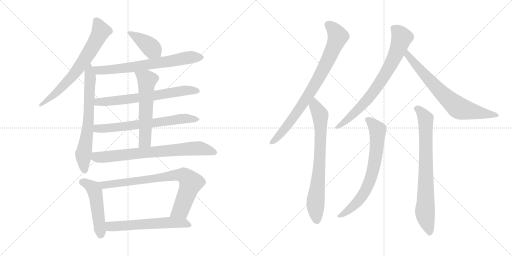
t = 0.00 s
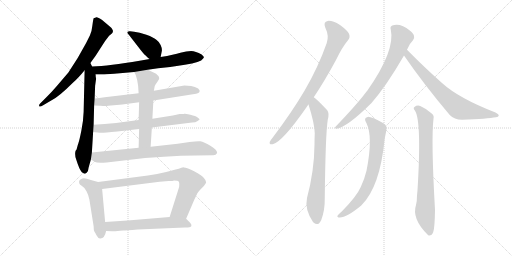
t = 2.73 s
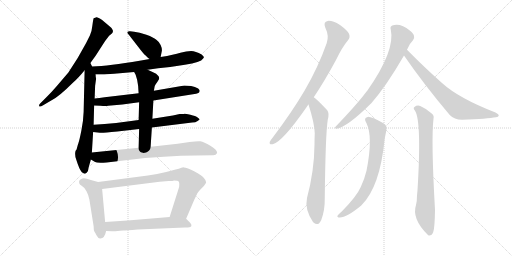
t = 5.46 s
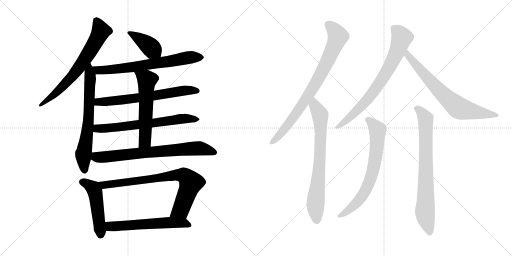
t = 8.18 s
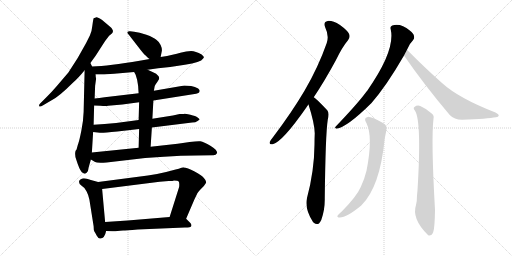
t = 10.91 s
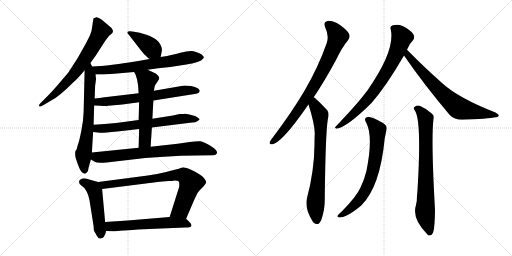
t = 13.64 s

The animated SVG that drew these frames (rendered in a browser with its animation timeline set to each time). Animation: 17 CSS @keyframes rules; one cycle of 13.64 s.

<svg version="1.1" viewBox="0 0 2048 1024" xmlns="http://www.w3.org/2000/svg">
  <g stroke="lightgray" stroke-dasharray="1,1" stroke-width="1" transform="scale(4, 4)">
    <line x1="0" y1="0" x2="256" y2="256"></line>
    <line x1="256" y1="0" x2="0" y2="256"></line>
    <line x1="128" y1="0" x2="128" y2="256"></line>
    <line x1="0" y1="128" x2="256" y2="128"></line>
    <line x1="256" y1="0" x2="512" y2="256"></line>
    <line x1="512" y1="0" x2="256" y2="256"></line>
    <line x1="384" y1="0" x2="384" y2="256"></line>
    <line x1="256" y1="128" x2="512" y2="128"></line>
  </g>
<g transform="scale(1, -1) translate(0, -850)">
   <style type="text/css">
    @keyframes keyframes0 {
      from {
       stroke: black;
       stroke-dashoffset: 691;
       stroke-width: 128;
       }
       69% {
       animation-timing-function: step-end;
       stroke: black;
       stroke-dashoffset: 0;
       stroke-width: 128;
       }
       to {
       stroke: black;
       stroke-width: 1024;
       }
       }
       #make-me-a-hanzi-animation-0 {
         animation: keyframes0 0.812337s both;
         animation-delay: 0.000000s;
         animation-timing-function: linear;
       }
    @keyframes keyframes1 {
      from {
       stroke: black;
       stroke-dashoffset: 678;
       stroke-width: 128;
       }
       69% {
       animation-timing-function: step-end;
       stroke: black;
       stroke-dashoffset: 0;
       stroke-width: 128;
       }
       to {
       stroke: black;
       stroke-width: 1024;
       }
       }
       #make-me-a-hanzi-animation-1 {
         animation: keyframes1 0.801758s both;
         animation-delay: 0.812337s;
         animation-timing-function: linear;
       }
    @keyframes keyframes2 {
      from {
       stroke: black;
       stroke-dashoffset: 404;
       stroke-width: 128;
       }
       57% {
       animation-timing-function: step-end;
       stroke: black;
       stroke-dashoffset: 0;
       stroke-width: 128;
       }
       to {
       stroke: black;
       stroke-width: 1024;
       }
       }
       #make-me-a-hanzi-animation-2 {
         animation: keyframes2 0.578776s both;
         animation-delay: 1.614095s;
         animation-timing-function: linear;
       }
    @keyframes keyframes3 {
      from {
       stroke: black;
       stroke-dashoffset: 695;
       stroke-width: 128;
       }
       69% {
       animation-timing-function: step-end;
       stroke: black;
       stroke-dashoffset: 0;
       stroke-width: 128;
       }
       to {
       stroke: black;
       stroke-width: 1024;
       }
       }
       #make-me-a-hanzi-animation-3 {
         animation: keyframes3 0.815592s both;
         animation-delay: 2.192871s;
         animation-timing-function: linear;
       }
    @keyframes keyframes4 {
      from {
       stroke: black;
       stroke-dashoffset: 667;
       stroke-width: 128;
       }
       68% {
       animation-timing-function: step-end;
       stroke: black;
       stroke-dashoffset: 0;
       stroke-width: 128;
       }
       to {
       stroke: black;
       stroke-width: 1024;
       }
       }
       #make-me-a-hanzi-animation-4 {
         animation: keyframes4 0.792806s both;
         animation-delay: 3.008463s;
         animation-timing-function: linear;
       }
    @keyframes keyframes5 {
      from {
       stroke: black;
       stroke-dashoffset: 672;
       stroke-width: 128;
       }
       69% {
       animation-timing-function: step-end;
       stroke: black;
       stroke-dashoffset: 0;
       stroke-width: 128;
       }
       to {
       stroke: black;
       stroke-width: 1024;
       }
       }
       #make-me-a-hanzi-animation-5 {
         animation: keyframes5 0.796875s both;
         animation-delay: 3.801269s;
         animation-timing-function: linear;
       }
    @keyframes keyframes6 {
      from {
       stroke: black;
       stroke-dashoffset: 581;
       stroke-width: 128;
       }
       65% {
       animation-timing-function: step-end;
       stroke: black;
       stroke-dashoffset: 0;
       stroke-width: 128;
       }
       to {
       stroke: black;
       stroke-width: 1024;
       }
       }
       #make-me-a-hanzi-animation-6 {
         animation: keyframes6 0.722819s both;
         animation-delay: 4.598144s;
         animation-timing-function: linear;
       }
    @keyframes keyframes7 {
      from {
       stroke: black;
       stroke-dashoffset: 747;
       stroke-width: 128;
       }
       71% {
       animation-timing-function: step-end;
       stroke: black;
       stroke-dashoffset: 0;
       stroke-width: 128;
       }
       to {
       stroke: black;
       stroke-width: 1024;
       }
       }
       #make-me-a-hanzi-animation-7 {
         animation: keyframes7 0.857910s both;
         animation-delay: 5.320963s;
         animation-timing-function: linear;
       }
    @keyframes keyframes8 {
      from {
       stroke: black;
       stroke-dashoffset: 493;
       stroke-width: 128;
       }
       62% {
       animation-timing-function: step-end;
       stroke: black;
       stroke-dashoffset: 0;
       stroke-width: 128;
       }
       to {
       stroke: black;
       stroke-width: 1024;
       }
       }
       #make-me-a-hanzi-animation-8 {
         animation: keyframes8 0.651204s both;
         animation-delay: 6.178873s;
         animation-timing-function: linear;
       }
    @keyframes keyframes9 {
      from {
       stroke: black;
       stroke-dashoffset: 795;
       stroke-width: 128;
       }
       72% {
       animation-timing-function: step-end;
       stroke: black;
       stroke-dashoffset: 0;
       stroke-width: 128;
       }
       to {
       stroke: black;
       stroke-width: 1024;
       }
       }
       #make-me-a-hanzi-animation-9 {
         animation: keyframes9 0.896973s both;
         animation-delay: 6.830077s;
         animation-timing-function: linear;
       }
    @keyframes keyframes10 {
      from {
       stroke: black;
       stroke-dashoffset: 592;
       stroke-width: 128;
       }
       66% {
       animation-timing-function: step-end;
       stroke: black;
       stroke-dashoffset: 0;
       stroke-width: 128;
       }
       to {
       stroke: black;
       stroke-width: 1024;
       }
       }
       #make-me-a-hanzi-animation-10 {
         animation: keyframes10 0.731771s both;
         animation-delay: 7.727050s;
         animation-timing-function: linear;
       }
    @keyframes keyframes11 {
      from {
       stroke: black;
       stroke-dashoffset: 819;
       stroke-width: 128;
       }
       73% {
       animation-timing-function: step-end;
       stroke: black;
       stroke-dashoffset: 0;
       stroke-width: 128;
       }
       to {
       stroke: black;
       stroke-width: 1024;
       }
       }
       #make-me-a-hanzi-animation-11 {
         animation: keyframes11 0.916504s both;
         animation-delay: 8.458821s;
         animation-timing-function: linear;
       }
    @keyframes keyframes12 {
      from {
       stroke: black;
       stroke-dashoffset: 747;
       stroke-width: 128;
       }
       71% {
       animation-timing-function: step-end;
       stroke: black;
       stroke-dashoffset: 0;
       stroke-width: 128;
       }
       to {
       stroke: black;
       stroke-width: 1024;
       }
       }
       #make-me-a-hanzi-animation-12 {
         animation: keyframes12 0.857910s both;
         animation-delay: 9.375325s;
         animation-timing-function: linear;
       }
    @keyframes keyframes13 {
      from {
       stroke: black;
       stroke-dashoffset: 757;
       stroke-width: 128;
       }
       71% {
       animation-timing-function: step-end;
       stroke: black;
       stroke-dashoffset: 0;
       stroke-width: 128;
       }
       to {
       stroke: black;
       stroke-width: 1024;
       }
       }
       #make-me-a-hanzi-animation-13 {
         animation: keyframes13 0.866048s both;
         animation-delay: 10.233235s;
         animation-timing-function: linear;
       }
    @keyframes keyframes14 {
      from {
       stroke: black;
       stroke-dashoffset: 719;
       stroke-width: 128;
       }
       70% {
       animation-timing-function: step-end;
       stroke: black;
       stroke-dashoffset: 0;
       stroke-width: 128;
       }
       to {
       stroke: black;
       stroke-width: 1024;
       }
       }
       #make-me-a-hanzi-animation-14 {
         animation: keyframes14 0.835124s both;
         animation-delay: 11.099283s;
         animation-timing-function: linear;
       }
    @keyframes keyframes15 {
      from {
       stroke: black;
       stroke-dashoffset: 708;
       stroke-width: 128;
       }
       70% {
       animation-timing-function: step-end;
       stroke: black;
       stroke-dashoffset: 0;
       stroke-width: 128;
       }
       to {
       stroke: black;
       stroke-width: 1024;
       }
       }
       #make-me-a-hanzi-animation-15 {
         animation: keyframes15 0.826172s both;
         animation-delay: 11.934407s;
         animation-timing-function: linear;
       }
    @keyframes keyframes16 {
      from {
       stroke: black;
       stroke-dashoffset: 770;
       stroke-width: 128;
       }
       71% {
       animation-timing-function: step-end;
       stroke: black;
       stroke-dashoffset: 0;
       stroke-width: 128;
       }
       to {
       stroke: black;
       stroke-width: 1024;
       }
       }
       #make-me-a-hanzi-animation-16 {
         animation: keyframes16 0.876628s both;
         animation-delay: 12.760579s;
         animation-timing-function: linear;
       }
</style>
<path d="M 361.5 598.0 L 382.5 627.0 L 420.5 686.0 L 436.5 707.0 L 447.5 716.0 L 450.5 720.0 Q 453.5 727.0 449.5 732.0 Q 446.5 739.0 434.5 748.0 L 408.5 770.0 Q 390.5 782.0 385.5 781.0 Q 381.5 780.0 374.5 777.0 Q 372.5 771.0 369.5 748.0 Q 367.5 725.0 359.5 708.0 L 344.5 678.0 Q 312.5 617.0 273.5 560.0 L 226.5 505.0 Q 208.5 484.0 186.5 462.0 L 160.5 436.0 Q 155.5 431.0 156.5 426.0 Q 158.5 420.0 172.5 429.0 L 206.5 449.0 Q 236.5 464.0 292.5 520.0 Q 312.5 537.0 338.5 569.0 L 361.5 598.0 Z" fill="lightgray"></path> 
<path d="M 309.5 264.0 L 306.5 253.0 Q 306.5 252.0 303.5 249.0 Q 300.5 245.0 300.5 235.0 Q 300.5 224.0 304.5 213.0 L 310.5 195.0 Q 322.5 161.0 332.5 158.0 Q 338.5 152.0 346.5 159.0 Q 353.5 164.0 354.5 180.0 L 363.5 212.0 L 367.5 240.0 L 372.5 322.0 L 374.5 351.0 L 376.5 428.0 L 378.5 456.0 L 380.5 507.0 L 384.5 536.0 Q 382.5 540.0 382.5 552.0 L 368.5 584.0 L 361.5 598.0 C 348.5 625.0 339.5 599.0 338.5 569.0 L 334.5 402.0 Q 333.5 368.0 325.5 328.0 Q 317.5 288.0 313.5 277.0 Q 309.5 266.0 309.5 264.0 Z" fill="lightgray"></path> 
<path d="M 642.5 622.0 L 647.5 647.0 Q 648.5 657.0 642.5 670.0 Q 637.5 682.0 626.5 690.0 Q 615.5 700.0 585.5 711.0 Q 556.5 721.0 536.5 723.0 L 520.5 725.0 Q 514.5 726.0 510.5 723.0 Q 506.5 720.0 514.5 712.0 L 552.5 663.0 Q 574.5 634.0 582.5 628.0 Q 591.5 618.0 598.5 614.0 C 623.5 597.0 636.5 593.0 642.5 622.0 Z" fill="lightgray"></path> 
<path d="M 590.5 571.0 L 632.5 577.0 L 680.5 582.0 L 739.5 591.0 Q 803.5 600.0 812.5 616.0 Q 815.5 619.0 815.5 622.0 Q 815.5 624.0 806.5 632.0 Q 782.5 646.0 764.5 646.0 Q 746.5 646.0 721.5 639.0 Q 697.5 631.0 642.5 622.0 L 598.5 614.0 L 558.5 607.0 Q 436.5 586.0 368.5 584.0 C 338.5 583.0 352.5 552.0 382.5 552.0 L 408.5 552.0 Q 422.5 552.0 456.5 555.0 L 536.5 562.0 L 590.5 571.0 Z" fill="lightgray"></path> 
<path d="M 613.5 448.0 L 784.5 475.0 Q 798.5 478.0 798.5 486.0 Q 800.5 488.0 792.5 496.0 Q 780.5 503.0 764.5 506.0 L 737.5 508.0 L 615.5 487.0 L 554.5 477.0 L 418.5 461.0 Q 396.5 457.0 378.5 456.0 C 348.5 454.0 346.5 429.0 376.5 428.0 L 401.5 427.0 Q 424.5 425.0 432.5 427.0 L 489.5 432.0 L 556.5 441.0 L 613.5 448.0 Z" fill="lightgray"></path> 
<path d="M 607.5 340.0 L 768.5 360.0 Q 782.5 360.0 790.5 366.0 L 798.5 372.0 Q 798.5 374.0 790.5 380.0 Q 783.5 386.0 761.5 391.0 Q 740.5 396.0 737.5 395.0 Q 735.5 394.0 729.5 394.0 L 718.5 394.0 L 691.5 388.0 L 609.5 375.0 L 554.5 370.0 L 464.5 358.0 Q 417.5 354.0 374.5 351.0 C 344.5 349.0 342.5 325.0 372.5 322.0 L 399.5 319.0 Q 403.5 317.0 469.5 324.0 L 556.5 334.0 L 607.5 340.0 Z" fill="lightgray"></path> 
<path d="M 602.5 263.0 L 607.5 340.0 L 609.5 375.0 L 613.5 448.0 L 615.5 487.0 L 618.5 504.0 Q 618.5 507.0 628.5 521.0 L 636.5 534.0 L 636.5 539.0 L 634.5 545.0 L 624.5 555.0 Q 608.5 564.0 590.5 571.0 C 562.5 582.0 522.5 588.0 536.5 562.0 L 542.5 551.0 L 548.5 531.0 Q 553.5 505.0 553.5 491.0 L 554.5 477.0 L 556.5 441.0 L 554.5 370.0 L 556.5 334.0 L 554.5 259.0 C 553.5 229.0 600.5 233.0 602.5 263.0 Z" fill="lightgray"></path> 
<path d="M 363.5 212.0 L 380.5 202.0 Q 387.5 197.0 426.5 200.0 L 580.5 218.0 L 655.5 223.0 Q 726.5 228.0 784.5 228.0 L 851.5 229.0 Q 863.5 228.0 868.5 238.0 Q 868.5 251.0 841.5 267.0 Q 815.5 283.0 801.5 285.0 Q 788.5 286.0 758.5 282.0 Q 728.5 277.0 710.5 275.0 L 602.5 263.0 L 554.5 259.0 L 367.5 240.0 C 337.5 237.0 337.5 227.0 363.5 212.0 Z" fill="lightgray"></path> 
<path d="M 386.5 -92.0 Q 394.5 -106.0 401.5 -104.0 Q 418.5 -104.0 424.5 -74.0 L 420.5 -38.0 L 408.5 94.0 C 406.5 118.0 406.5 118.0 392.5 122.0 L 363.5 130.0 Q 339.5 139.0 329.5 136.0 Q 319.5 132.0 317.5 128.0 Q 312.5 115.0 326.5 107.0 Q 340.5 99.0 346.5 84.0 Q 353.5 71.0 357.5 52.0 L 374.5 -55.0 Q 374.5 -72.0 377.5 -76.0 Q 381.5 -81.0 386.5 -92.0 Z" fill="lightgray"></path> 
<path d="M 744.5 -25.0 L 777.5 52.0 L 789.5 77.0 Q 792.5 82.0 807.5 98.0 Q 823.5 114.0 824.5 121.0 Q 825.5 127.0 815.5 138.0 Q 809.5 148.0 778.5 164.0 Q 747.5 180.0 735.5 180.0 Q 735.5 182.0 725.5 179.0 Q 716.5 175.0 702.5 172.0 L 664.5 162.0 Q 628.5 153.0 591.5 148.0 L 392.5 122.0 C 362.5 118.0 378.5 90.0 408.5 94.0 L 638.5 123.0 L 674.5 126.0 Q 693.5 126.0 695.5 128.0 Q 711.5 128.0 714.5 124.0 Q 718.5 120.0 716.5 102.0 L 678.5 -18.0 C 669.5 -47.0 732.5 -53.0 744.5 -25.0 Z" fill="lightgray"></path> 
<path d="M 424.5 -74.0 L 449.5 -75.0 Q 460.5 -76.0 492.5 -72.0 Q 503.5 -72.0 550.5 -68.0 L 739.5 -60.0 Q 763.5 -60.0 765.5 -54.0 Q 767.5 -48.0 760.5 -41.0 L 744.5 -25.0 C 732.5 -13.0 708.5 -16.0 678.5 -18.0 L 510.5 -32.0 L 420.5 -38.0 C 390.5 -40.0 394.5 -73.0 424.5 -74.0 Z" fill="lightgray"></path> 
<path d="M 1255.0 461.5 Q 1298.0 525.5 1344.0 610.5 Q 1369.0 662.5 1392.0 689.5 Q 1402.0 701.5 1396.0 715.5 Q 1390.0 728.5 1360.0 750.5 Q 1330.0 768.5 1311.0 766.5 Q 1292.0 763.5 1301.0 740.5 Q 1317.0 707.5 1307.0 678.5 Q 1273.0 581.5 1218.0 487.5 Q 1166.0 399.5 1091.0 300.5 Q 1081.0 288.5 1079.0 282.5 Q 1076.0 269.5 1091.0 273.5 Q 1130.0 283.5 1226.0 421.5 Q 1230.0 427.5 1234.0 432.5 L 1255.0 461.5 Z" fill="lightgray"></path> 
<path d="M 1234.0 432.5 Q 1258.0 357.5 1259.0 317.5 Q 1258.0 295.5 1258.0 272.5 Q 1257.0 166.5 1228.0 58.5 Q 1218.0 13.5 1252.0 -37.5 Q 1253.0 -37.5 1255.0 -40.5 Q 1273.0 -56.5 1285.0 -29.5 Q 1300.0 10.5 1299.0 57.5 Q 1302.0 313.5 1311.0 371.5 Q 1318.0 398.5 1309.0 409.5 Q 1264.0 457.5 1255.0 461.5 C 1231.0 480.5 1225.0 461.5 1234.0 432.5 Z" fill="lightgray"></path> 
<path d="M 1628.0 651.5 Q 1637.0 675.5 1652.0 689.5 Q 1659.0 696.5 1656.0 706.5 Q 1655.0 716.5 1639.0 728.5 Q 1603.0 758.5 1569.0 748.5 Q 1559.0 744.5 1563.0 732.5 Q 1582.0 648.5 1469.0 487.5 Q 1466.0 484.5 1464.0 481.5 Q 1430.0 435.5 1343.0 344.5 Q 1336.0 337.5 1346.0 335.5 Q 1388.0 341.5 1486.0 438.5 Q 1546.0 507.5 1616.0 628.5 L 1628.0 651.5 Z" fill="lightgray"></path> 
<path d="M 1616.0 628.5 Q 1695.0 513.5 1799.0 390.5 Q 1817.0 371.5 1848.0 371.5 Q 1951.0 375.5 1984.0 381.5 Q 1994.0 382.5 1995.0 388.5 Q 1996.0 392.5 1982.0 400.5 Q 1835.0 457.5 1768.0 518.5 Q 1702.0 576.5 1628.0 651.5 C 1607.0 672.5 1599.0 653.5 1616.0 628.5 Z" fill="lightgray"></path> 
<path d="M 1466.0 357.5 Q 1493.0 303.5 1466.0 167.5 Q 1459.0 137.5 1443.0 102.5 Q 1427.0 65.5 1368.0 5.5 Q 1353.0 -6.5 1350.0 -12.5 Q 1347.0 -19.5 1359.0 -19.5 Q 1387.0 -19.5 1445.0 28.5 Q 1520.0 101.5 1539.0 297.5 Q 1543.0 316.5 1545.0 327.5 Q 1552.0 346.5 1532.0 358.5 Q 1486.0 383.5 1471.0 382.5 Q 1452.0 379.5 1466.0 357.5 Z" fill="lightgray"></path> 
<path d="M 1660.0 407.5 Q 1687.0 365.5 1670.0 89.5 L 1668.0 68.5 Q 1668.0 43.5 1664.0 30.5 Q 1646.0 -23.5 1710.0 -87.5 Q 1711.0 -88.5 1715.0 -91.5 Q 1728.0 -92.5 1733.0 -77.5 Q 1739.0 -59.5 1740.0 10.5 Q 1724.0 292.5 1734.0 375.5 Q 1737.0 388.5 1728.0 395.5 Q 1703.0 417.5 1681.0 426.5 Q 1668.0 430.5 1658.0 422.5 Q 1651.0 418.5 1660.0 407.5 Z" fill="lightgray"></path> 
      <clipPath id="make-me-a-hanzi-clip-0">
      <path d="M 361.5 598.0 L 382.5 627.0 L 420.5 686.0 L 436.5 707.0 L 447.5 716.0 L 450.5 720.0 Q 453.5 727.0 449.5 732.0 Q 446.5 739.0 434.5 748.0 L 408.5 770.0 Q 390.5 782.0 385.5 781.0 Q 381.5 780.0 374.5 777.0 Q 372.5 771.0 369.5 748.0 Q 367.5 725.0 359.5 708.0 L 344.5 678.0 Q 312.5 617.0 273.5 560.0 L 226.5 505.0 Q 208.5 484.0 186.5 462.0 L 160.5 436.0 Q 155.5 431.0 156.5 426.0 Q 158.5 420.0 172.5 429.0 L 206.5 449.0 Q 236.5 464.0 292.5 520.0 Q 312.5 537.0 338.5 569.0 L 361.5 598.0 Z" fill="lightgray"></path>
      </clipPath>
      <path clip-path="url(#make-me-a-hanzi-clip-0)" d="M 383.5 770.0 L 403.5 724.0 L 337.5 609.0 L 244.5 498.0 L 161.5 430.0 " fill="none" id="make-me-a-hanzi-animation-0" stroke-dasharray="563 1126" stroke-linecap="round"></path>

      <clipPath id="make-me-a-hanzi-clip-1">
      <path d="M 309.5 264.0 L 306.5 253.0 Q 306.5 252.0 303.5 249.0 Q 300.5 245.0 300.5 235.0 Q 300.5 224.0 304.5 213.0 L 310.5 195.0 Q 322.5 161.0 332.5 158.0 Q 338.5 152.0 346.5 159.0 Q 353.5 164.0 354.5 180.0 L 363.5 212.0 L 367.5 240.0 L 372.5 322.0 L 374.5 351.0 L 376.5 428.0 L 378.5 456.0 L 380.5 507.0 L 384.5 536.0 Q 382.5 540.0 382.5 552.0 L 368.5 584.0 L 361.5 598.0 C 348.5 625.0 339.5 599.0 338.5 569.0 L 334.5 402.0 Q 333.5 368.0 325.5 328.0 Q 317.5 288.0 313.5 277.0 Q 309.5 266.0 309.5 264.0 Z" fill="lightgray"></path>
      </clipPath>
      <path clip-path="url(#make-me-a-hanzi-clip-1)" d="M 362.5 590.0 L 353.5 359.0 L 333.5 232.0 L 338.5 170.0 " fill="none" id="make-me-a-hanzi-animation-1" stroke-dasharray="550 1100" stroke-linecap="round"></path>

      <clipPath id="make-me-a-hanzi-clip-2">
      <path d="M 642.5 622.0 L 647.5 647.0 Q 648.5 657.0 642.5 670.0 Q 637.5 682.0 626.5 690.0 Q 615.5 700.0 585.5 711.0 Q 556.5 721.0 536.5 723.0 L 520.5 725.0 Q 514.5 726.0 510.5 723.0 Q 506.5 720.0 514.5 712.0 L 552.5 663.0 Q 574.5 634.0 582.5 628.0 Q 591.5 618.0 598.5 614.0 C 623.5 597.0 636.5 593.0 642.5 622.0 Z" fill="lightgray"></path>
      </clipPath>
      <path clip-path="url(#make-me-a-hanzi-clip-2)" d="M 516.5 719.0 L 594.5 669.0 L 633.5 630.0 " fill="none" id="make-me-a-hanzi-animation-2" stroke-dasharray="276 552" stroke-linecap="round"></path>

      <clipPath id="make-me-a-hanzi-clip-3">
      <path d="M 590.5 571.0 L 632.5 577.0 L 680.5 582.0 L 739.5 591.0 Q 803.5 600.0 812.5 616.0 Q 815.5 619.0 815.5 622.0 Q 815.5 624.0 806.5 632.0 Q 782.5 646.0 764.5 646.0 Q 746.5 646.0 721.5 639.0 Q 697.5 631.0 642.5 622.0 L 598.5 614.0 L 558.5 607.0 Q 436.5 586.0 368.5 584.0 C 338.5 583.0 352.5 552.0 382.5 552.0 L 408.5 552.0 Q 422.5 552.0 456.5 555.0 L 536.5 562.0 L 590.5 571.0 Z" fill="lightgray"></path>
      </clipPath>
      <path clip-path="url(#make-me-a-hanzi-clip-3)" d="M 374.5 580.0 L 393.5 569.0 L 432.5 570.0 L 759.5 621.0 L 806.5 623.0 " fill="none" id="make-me-a-hanzi-animation-3" stroke-dasharray="567 1134" stroke-linecap="round"></path>

      <clipPath id="make-me-a-hanzi-clip-4">
      <path d="M 613.5 448.0 L 784.5 475.0 Q 798.5 478.0 798.5 486.0 Q 800.5 488.0 792.5 496.0 Q 780.5 503.0 764.5 506.0 L 737.5 508.0 L 615.5 487.0 L 554.5 477.0 L 418.5 461.0 Q 396.5 457.0 378.5 456.0 C 348.5 454.0 346.5 429.0 376.5 428.0 L 401.5 427.0 Q 424.5 425.0 432.5 427.0 L 489.5 432.0 L 556.5 441.0 L 613.5 448.0 Z" fill="lightgray"></path>
      </clipPath>
      <path clip-path="url(#make-me-a-hanzi-clip-4)" d="M 383.5 435.0 L 392.5 442.0 L 561.5 459.0 L 733.5 488.0 L 788.5 487.0 " fill="none" id="make-me-a-hanzi-animation-4" stroke-dasharray="539 1078" stroke-linecap="round"></path>

      <clipPath id="make-me-a-hanzi-clip-5">
      <path d="M 607.5 340.0 L 768.5 360.0 Q 782.5 360.0 790.5 366.0 L 798.5 372.0 Q 798.5 374.0 790.5 380.0 Q 783.5 386.0 761.5 391.0 Q 740.5 396.0 737.5 395.0 Q 735.5 394.0 729.5 394.0 L 718.5 394.0 L 691.5 388.0 L 609.5 375.0 L 554.5 370.0 L 464.5 358.0 Q 417.5 354.0 374.5 351.0 C 344.5 349.0 342.5 325.0 372.5 322.0 L 399.5 319.0 Q 403.5 317.0 469.5 324.0 L 556.5 334.0 L 607.5 340.0 Z" fill="lightgray"></path>
      </clipPath>
      <path clip-path="url(#make-me-a-hanzi-clip-5)" d="M 380.5 329.0 L 389.5 336.0 L 455.5 338.0 L 724.5 375.0 L 791.5 373.0 " fill="none" id="make-me-a-hanzi-animation-5" stroke-dasharray="544 1088" stroke-linecap="round"></path>

      <clipPath id="make-me-a-hanzi-clip-6">
      <path d="M 602.5 263.0 L 607.5 340.0 L 609.5 375.0 L 613.5 448.0 L 615.5 487.0 L 618.5 504.0 Q 618.5 507.0 628.5 521.0 L 636.5 534.0 L 636.5 539.0 L 634.5 545.0 L 624.5 555.0 Q 608.5 564.0 590.5 571.0 C 562.5 582.0 522.5 588.0 536.5 562.0 L 542.5 551.0 L 548.5 531.0 Q 553.5 505.0 553.5 491.0 L 554.5 477.0 L 556.5 441.0 L 554.5 370.0 L 556.5 334.0 L 554.5 259.0 C 553.5 229.0 600.5 233.0 602.5 263.0 Z" fill="lightgray"></path>
      </clipPath>
      <path clip-path="url(#make-me-a-hanzi-clip-6)" d="M 543.5 559.0 L 587.5 530.0 L 579.5 286.0 L 559.5 266.0 " fill="none" id="make-me-a-hanzi-animation-6" stroke-dasharray="453 906" stroke-linecap="round"></path>

      <clipPath id="make-me-a-hanzi-clip-7">
      <path d="M 363.5 212.0 L 380.5 202.0 Q 387.5 197.0 426.5 200.0 L 580.5 218.0 L 655.5 223.0 Q 726.5 228.0 784.5 228.0 L 851.5 229.0 Q 863.5 228.0 868.5 238.0 Q 868.5 251.0 841.5 267.0 Q 815.5 283.0 801.5 285.0 Q 788.5 286.0 758.5 282.0 Q 728.5 277.0 710.5 275.0 L 602.5 263.0 L 554.5 259.0 L 367.5 240.0 C 337.5 237.0 337.5 227.0 363.5 212.0 Z" fill="lightgray"></path>
      </clipPath>
      <path clip-path="url(#make-me-a-hanzi-clip-7)" d="M 376.5 232.0 L 384.5 222.0 L 414.5 221.0 L 785.5 257.0 L 859.5 240.0 " fill="none" id="make-me-a-hanzi-animation-7" stroke-dasharray="619 1238" stroke-linecap="round"></path>

      <clipPath id="make-me-a-hanzi-clip-8">
      <path d="M 386.5 -92.0 Q 394.5 -106.0 401.5 -104.0 Q 418.5 -104.0 424.5 -74.0 L 420.5 -38.0 L 408.5 94.0 C 406.5 118.0 406.5 118.0 392.5 122.0 L 363.5 130.0 Q 339.5 139.0 329.5 136.0 Q 319.5 132.0 317.5 128.0 Q 312.5 115.0 326.5 107.0 Q 340.5 99.0 346.5 84.0 Q 353.5 71.0 357.5 52.0 L 374.5 -55.0 Q 374.5 -72.0 377.5 -76.0 Q 381.5 -81.0 386.5 -92.0 Z" fill="lightgray"></path>
      </clipPath>
      <path clip-path="url(#make-me-a-hanzi-clip-8)" d="M 330.5 122.0 L 364.5 104.0 L 379.5 84.0 L 401.5 -88.0 " fill="none" id="make-me-a-hanzi-animation-8" stroke-dasharray="365 730" stroke-linecap="round"></path>

      <clipPath id="make-me-a-hanzi-clip-9">
      <path d="M 744.5 -25.0 L 777.5 52.0 L 789.5 77.0 Q 792.5 82.0 807.5 98.0 Q 823.5 114.0 824.5 121.0 Q 825.5 127.0 815.5 138.0 Q 809.5 148.0 778.5 164.0 Q 747.5 180.0 735.5 180.0 Q 735.5 182.0 725.5 179.0 Q 716.5 175.0 702.5 172.0 L 664.5 162.0 Q 628.5 153.0 591.5 148.0 L 392.5 122.0 C 362.5 118.0 378.5 90.0 408.5 94.0 L 638.5 123.0 L 674.5 126.0 Q 693.5 126.0 695.5 128.0 Q 711.5 128.0 714.5 124.0 Q 718.5 120.0 716.5 102.0 L 678.5 -18.0 C 669.5 -47.0 732.5 -53.0 744.5 -25.0 Z" fill="lightgray"></path>
      </clipPath>
      <path clip-path="url(#make-me-a-hanzi-clip-9)" d="M 400.5 120.0 L 417.5 111.0 L 688.5 148.0 L 735.5 148.0 L 763.5 119.0 L 720.5 10.0 L 685.5 -12.0 " fill="none" id="make-me-a-hanzi-animation-9" stroke-dasharray="667 1334" stroke-linecap="round"></path>

      <clipPath id="make-me-a-hanzi-clip-10">
      <path d="M 424.5 -74.0 L 449.5 -75.0 Q 460.5 -76.0 492.5 -72.0 Q 503.5 -72.0 550.5 -68.0 L 739.5 -60.0 Q 763.5 -60.0 765.5 -54.0 Q 767.5 -48.0 760.5 -41.0 L 744.5 -25.0 C 732.5 -13.0 708.5 -16.0 678.5 -18.0 L 510.5 -32.0 L 420.5 -38.0 C 390.5 -40.0 394.5 -73.0 424.5 -74.0 Z" fill="lightgray"></path>
      </clipPath>
      <path clip-path="url(#make-me-a-hanzi-clip-10)" d="M 428.5 -43.0 L 438.5 -54.0 L 454.5 -56.0 L 672.5 -40.0 L 735.5 -42.0 L 757.5 -50.0 " fill="none" id="make-me-a-hanzi-animation-10" stroke-dasharray="464 928" stroke-linecap="round"></path>

      <clipPath id="make-me-a-hanzi-clip-11">
      <path d="M 1255.0 461.5 Q 1298.0 525.5 1344.0 610.5 Q 1369.0 662.5 1392.0 689.5 Q 1402.0 701.5 1396.0 715.5 Q 1390.0 728.5 1360.0 750.5 Q 1330.0 768.5 1311.0 766.5 Q 1292.0 763.5 1301.0 740.5 Q 1317.0 707.5 1307.0 678.5 Q 1273.0 581.5 1218.0 487.5 Q 1166.0 399.5 1091.0 300.5 Q 1081.0 288.5 1079.0 282.5 Q 1076.0 269.5 1091.0 273.5 Q 1130.0 283.5 1226.0 421.5 Q 1230.0 427.5 1234.0 432.5 L 1255.0 461.5 Z" fill="lightgray"></path>
      </clipPath>
      <path clip-path="url(#make-me-a-hanzi-clip-11)" d="M 1313.0 750.5 L 1330.0 737.5 L 1352.0 705.5 L 1308.0 601.5 L 1263.0 516.5 L 1190.0 402.5 L 1123.0 315.5 L 1088.0 282.5 " fill="none" id="make-me-a-hanzi-animation-11" stroke-dasharray="691 1382" stroke-linecap="round"></path>

      <clipPath id="make-me-a-hanzi-clip-12">
      <path d="M 1234.0 432.5 Q 1258.0 357.5 1259.0 317.5 Q 1258.0 295.5 1258.0 272.5 Q 1257.0 166.5 1228.0 58.5 Q 1218.0 13.5 1252.0 -37.5 Q 1253.0 -37.5 1255.0 -40.5 Q 1273.0 -56.5 1285.0 -29.5 Q 1300.0 10.5 1299.0 57.5 Q 1302.0 313.5 1311.0 371.5 Q 1318.0 398.5 1309.0 409.5 Q 1264.0 457.5 1255.0 461.5 C 1231.0 480.5 1225.0 461.5 1234.0 432.5 Z" fill="lightgray"></path>
      </clipPath>
      <path clip-path="url(#make-me-a-hanzi-clip-12)" d="M 1254.0 454.5 L 1259.0 427.5 L 1281.0 391.5 L 1281.0 239.5 L 1262.0 36.5 L 1268.0 -28.5 " fill="none" id="make-me-a-hanzi-animation-12" stroke-dasharray="619 1238" stroke-linecap="round"></path>

      <clipPath id="make-me-a-hanzi-clip-13">
      <path d="M 1628.0 651.5 Q 1637.0 675.5 1652.0 689.5 Q 1659.0 696.5 1656.0 706.5 Q 1655.0 716.5 1639.0 728.5 Q 1603.0 758.5 1569.0 748.5 Q 1559.0 744.5 1563.0 732.5 Q 1582.0 648.5 1469.0 487.5 Q 1466.0 484.5 1464.0 481.5 Q 1430.0 435.5 1343.0 344.5 Q 1336.0 337.5 1346.0 335.5 Q 1388.0 341.5 1486.0 438.5 Q 1546.0 507.5 1616.0 628.5 L 1628.0 651.5 Z" fill="lightgray"></path>
      </clipPath>
      <path clip-path="url(#make-me-a-hanzi-clip-13)" d="M 1573.0 737.5 L 1588.0 727.5 L 1607.0 701.5 L 1583.0 633.5 L 1545.0 560.5 L 1464.0 444.5 L 1394.0 375.5 L 1349.0 341.5 " fill="none" id="make-me-a-hanzi-animation-13" stroke-dasharray="629 1258" stroke-linecap="round"></path>

      <clipPath id="make-me-a-hanzi-clip-14">
      <path d="M 1616.0 628.5 Q 1695.0 513.5 1799.0 390.5 Q 1817.0 371.5 1848.0 371.5 Q 1951.0 375.5 1984.0 381.5 Q 1994.0 382.5 1995.0 388.5 Q 1996.0 392.5 1982.0 400.5 Q 1835.0 457.5 1768.0 518.5 Q 1702.0 576.5 1628.0 651.5 C 1607.0 672.5 1599.0 653.5 1616.0 628.5 Z" fill="lightgray"></path>
      </clipPath>
      <path clip-path="url(#make-me-a-hanzi-clip-14)" d="M 1631.0 642.5 L 1631.0 628.5 L 1710.0 537.5 L 1776.0 468.5 L 1832.0 420.5 L 1988.0 387.5 " fill="none" id="make-me-a-hanzi-animation-14" stroke-dasharray="591 1182" stroke-linecap="round"></path>

      <clipPath id="make-me-a-hanzi-clip-15">
      <path d="M 1466.0 357.5 Q 1493.0 303.5 1466.0 167.5 Q 1459.0 137.5 1443.0 102.5 Q 1427.0 65.5 1368.0 5.5 Q 1353.0 -6.5 1350.0 -12.5 Q 1347.0 -19.5 1359.0 -19.5 Q 1387.0 -19.5 1445.0 28.5 Q 1520.0 101.5 1539.0 297.5 Q 1543.0 316.5 1545.0 327.5 Q 1552.0 346.5 1532.0 358.5 Q 1486.0 383.5 1471.0 382.5 Q 1452.0 379.5 1466.0 357.5 Z" fill="lightgray"></path>
      </clipPath>
      <path clip-path="url(#make-me-a-hanzi-clip-15)" d="M 1472.0 369.5 L 1497.0 348.5 L 1511.0 327.5 L 1504.0 230.5 L 1491.0 162.5 L 1454.0 73.5 L 1412.0 24.5 L 1357.0 -12.5 " fill="none" id="make-me-a-hanzi-animation-15" stroke-dasharray="580 1160" stroke-linecap="round"></path>

      <clipPath id="make-me-a-hanzi-clip-16">
      <path d="M 1660.0 407.5 Q 1687.0 365.5 1670.0 89.5 L 1668.0 68.5 Q 1668.0 43.5 1664.0 30.5 Q 1646.0 -23.5 1710.0 -87.5 Q 1711.0 -88.5 1715.0 -91.5 Q 1728.0 -92.5 1733.0 -77.5 Q 1739.0 -59.5 1740.0 10.5 Q 1724.0 292.5 1734.0 375.5 Q 1737.0 388.5 1728.0 395.5 Q 1703.0 417.5 1681.0 426.5 Q 1668.0 430.5 1658.0 422.5 Q 1651.0 418.5 1660.0 407.5 Z" fill="lightgray"></path>
      </clipPath>
      <path clip-path="url(#make-me-a-hanzi-clip-16)" d="M 1667.0 416.5 L 1695.0 389.5 L 1703.0 366.5 L 1700.0 8.5 L 1718.0 -82.5 " fill="none" id="make-me-a-hanzi-animation-16" stroke-dasharray="642 1284" stroke-linecap="round"></path>

</g>
</svg>
